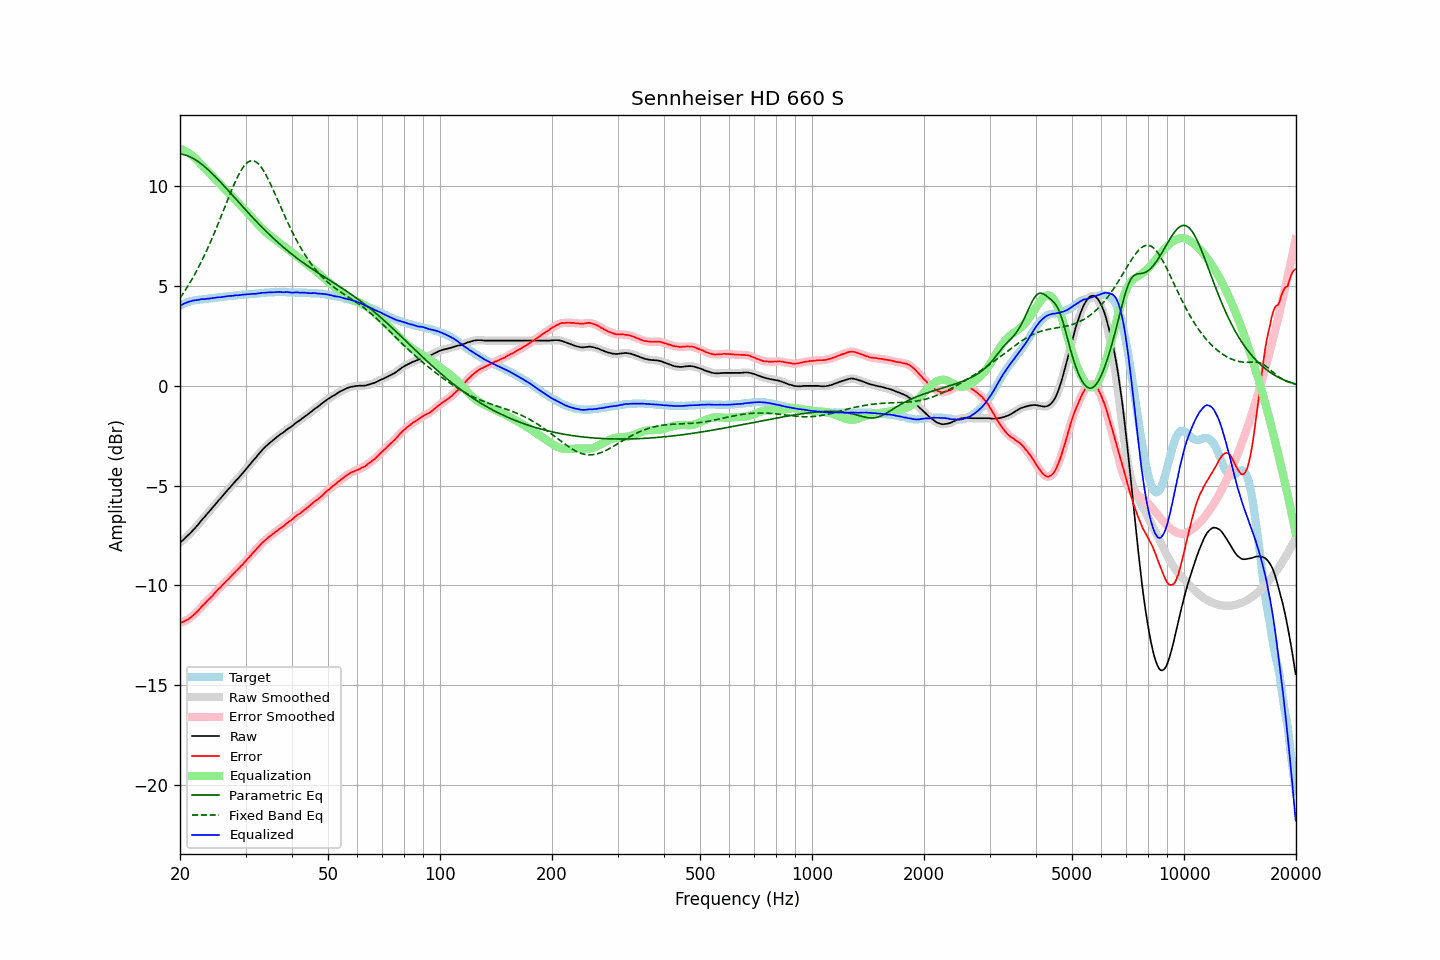

The table this chart was drawn from, first rows:
frequency, raw, error, smoothed, error_smoothed, equalization, parametric_eq, fixed_band_eq, equalized_raw, equalized_smoothed, target
20.00, -7.86, -11.88, -7.86, -11.88, 11.88, 11.63, 4.40, 4.02, 4.02, 4.02
20.20, -7.79, -11.85, -7.79, -11.85, 11.85, 11.61, 4.52, 4.06, 4.06, 4.06
20.40, -7.72, -11.82, -7.72, -11.82, 11.82, 11.60, 4.64, 4.10, 4.10, 4.10
20.61, -7.64, -11.77, -7.64, -11.78, 11.78, 11.58, 4.76, 4.14, 4.14, 4.13
20.81, -7.57, -11.74, -7.57, -11.74, 11.74, 11.55, 4.89, 4.17, 4.17, 4.17
21.02, -7.49, -11.70, -7.49, -11.70, 11.69, 11.52, 5.01, 4.20, 4.20, 4.21
21.23, -7.41, -11.64, -7.41, -11.64, 11.64, 11.49, 5.15, 4.23, 4.23, 4.23
21.44, -7.33, -11.58, -7.33, -11.58, 11.58, 11.45, 5.28, 4.25, 4.25, 4.25
21.66, -7.24, -11.51, -7.24, -11.51, 11.51, 11.40, 5.42, 4.27, 4.27, 4.27
21.87, -7.16, -11.44, -7.16, -11.44, 11.44, 11.36, 5.57, 4.28, 4.28, 4.28
22.09, -7.07, -11.37, -7.07, -11.37, 11.36, 11.31, 5.71, 4.30, 4.29, 4.30
22.31, -6.98, -11.29, -6.98, -11.29, 11.28, 11.25, 5.86, 4.30, 4.31, 4.31
22.54, -6.88, -11.20, -6.88, -11.20, 11.20, 11.20, 6.02, 4.32, 4.32, 4.32
22.76, -6.77, -11.10, -6.78, -11.11, 11.11, 11.14, 6.18, 4.34, 4.33, 4.33
22.99, -6.68, -11.01, -6.68, -11.02, 11.03, 11.07, 6.34, 4.35, 4.34, 4.33
23.22, -6.60, -10.94, -6.59, -10.93, 10.94, 11.01, 6.51, 4.34, 4.35, 4.34
23.45, -6.50, -10.85, -6.50, -10.85, 10.86, 10.94, 6.68, 4.36, 4.36, 4.35
23.69, -6.40, -10.76, -6.41, -10.77, 10.77, 10.87, 6.85, 4.37, 4.36, 4.36
23.92, -6.32, -10.69, -6.31, -10.69, 10.69, 10.80, 7.03, 4.37, 4.38, 4.37
24.16, -6.22, -10.61, -6.22, -10.61, 10.61, 10.72, 7.22, 4.39, 4.38, 4.39
24.40, -6.13, -10.54, -6.13, -10.53, 10.52, 10.64, 7.40, 4.39, 4.39, 4.41
24.65, -6.03, -10.43, -6.03, -10.44, 10.44, 10.56, 7.59, 4.41, 4.41, 4.40
24.89, -5.94, -10.35, -5.93, -10.35, 10.35, 10.48, 7.78, 4.42, 4.42, 4.41
25.14, -5.84, -10.26, -5.84, -10.26, 10.27, 10.40, 7.98, 4.43, 4.43, 4.42
25.39, -5.74, -10.17, -5.75, -10.18, 10.18, 10.32, 8.18, 4.44, 4.44, 4.43
25.65, -5.66, -10.11, -5.65, -10.10, 10.10, 10.23, 8.38, 4.44, 4.44, 4.45
25.91, -5.56, -10.01, -5.56, -10.02, 10.01, 10.14, 8.58, 4.45, 4.45, 4.45
26.16, -5.47, -9.93, -5.47, -9.93, 9.93, 10.06, 8.78, 4.46, 4.46, 4.46
26.43, -5.37, -9.84, -5.37, -9.85, 9.85, 9.97, 8.99, 4.48, 4.48, 4.47
26.69, -5.28, -9.76, -5.28, -9.77, 9.77, 9.88, 9.19, 4.49, 4.49, 4.48
26.96, -5.19, -9.69, -5.19, -9.69, 9.68, 9.79, 9.39, 4.49, 4.50, 4.50
27.23, -5.09, -9.60, -5.10, -9.61, 9.60, 9.70, 9.59, 4.51, 4.50, 4.51
27.50, -5.01, -9.52, -5.01, -9.52, 9.52, 9.61, 9.79, 4.51, 4.51, 4.51
27.77, -4.92, -9.43, -4.91, -9.43, 9.44, 9.52, 9.98, 4.52, 4.52, 4.51
28.05, -4.82, -9.35, -4.82, -9.35, 9.35, 9.43, 10.16, 4.54, 4.53, 4.53
28.33, -4.73, -9.26, -4.73, -9.27, 9.27, 9.34, 10.34, 4.54, 4.54, 4.53
28.62, -4.65, -9.19, -4.65, -9.19, 9.19, 9.25, 10.50, 4.54, 4.54, 4.54
28.90, -4.56, -9.11, -4.56, -9.11, 9.11, 9.16, 10.66, 4.55, 4.55, 4.55
29.19, -4.46, -9.01, -4.47, -9.03, 9.02, 9.07, 10.80, 4.56, 4.56, 4.55
29.48, -4.37, -8.95, -4.37, -8.94, 8.94, 8.98, 10.92, 4.57, 4.57, 4.58
29.78, -4.28, -8.85, -4.28, -8.85, 8.85, 8.89, 11.03, 4.57, 4.58, 4.57
30.08, -4.18, -8.76, -4.18, -8.77, 8.76, 8.80, 11.12, 4.58, 4.58, 4.58
30.38, -4.08, -8.66, -4.09, -8.67, 8.67, 8.72, 11.20, 4.59, 4.59, 4.58
30.68, -3.99, -8.59, -3.99, -8.58, 8.58, 8.63, 11.25, 4.59, 4.60, 4.60
30.99, -3.89, -8.49, -3.89, -8.49, 8.49, 8.54, 11.28, 4.60, 4.60, 4.60
31.30, -3.79, -8.39, -3.80, -8.40, 8.40, 8.45, 11.28, 4.61, 4.61, 4.60
31.61, -3.70, -8.31, -3.70, -8.31, 8.31, 8.37, 11.27, 4.61, 4.61, 4.61
31.93, -3.61, -8.23, -3.61, -8.23, 8.22, 8.28, 11.24, 4.61, 4.62, 4.62
32.24, -3.51, -8.13, -3.51, -8.14, 8.13, 8.20, 11.18, 4.63, 4.62, 4.62
32.57, -3.41, -8.05, -3.41, -8.05, 8.05, 8.11, 11.11, 4.64, 4.64, 4.64
32.89, -3.32, -7.96, -3.32, -7.96, 7.96, 8.03, 11.01, 4.65, 4.65, 4.64
33.22, -3.22, -7.87, -3.22, -7.88, 7.88, 7.95, 10.90, 4.66, 4.66, 4.65
33.55, -3.14, -7.80, -3.14, -7.80, 7.81, 7.87, 10.78, 4.67, 4.67, 4.66
33.89, -3.06, -7.73, -3.06, -7.73, 7.73, 7.79, 10.64, 4.67, 4.67, 4.67
34.23, -2.99, -7.66, -2.99, -7.66, 7.66, 7.71, 10.49, 4.67, 4.68, 4.67
34.57, -2.91, -7.59, -2.91, -7.59, 7.59, 7.63, 10.34, 4.68, 4.68, 4.68
34.92, -2.84, -7.52, -2.84, -7.53, 7.53, 7.55, 10.17, 4.69, 4.68, 4.68
35.27, -2.78, -7.47, -2.78, -7.47, 7.46, 7.48, 10.00, 4.68, 4.69, 4.69
35.62, -2.71, -7.40, -2.71, -7.41, 7.40, 7.40, 9.82, 4.69, 4.69, 4.69
35.97, -2.65, -7.34, -2.65, -7.34, 7.34, 7.33, 9.64, 4.69, 4.69, 4.69
... 635 more rows
